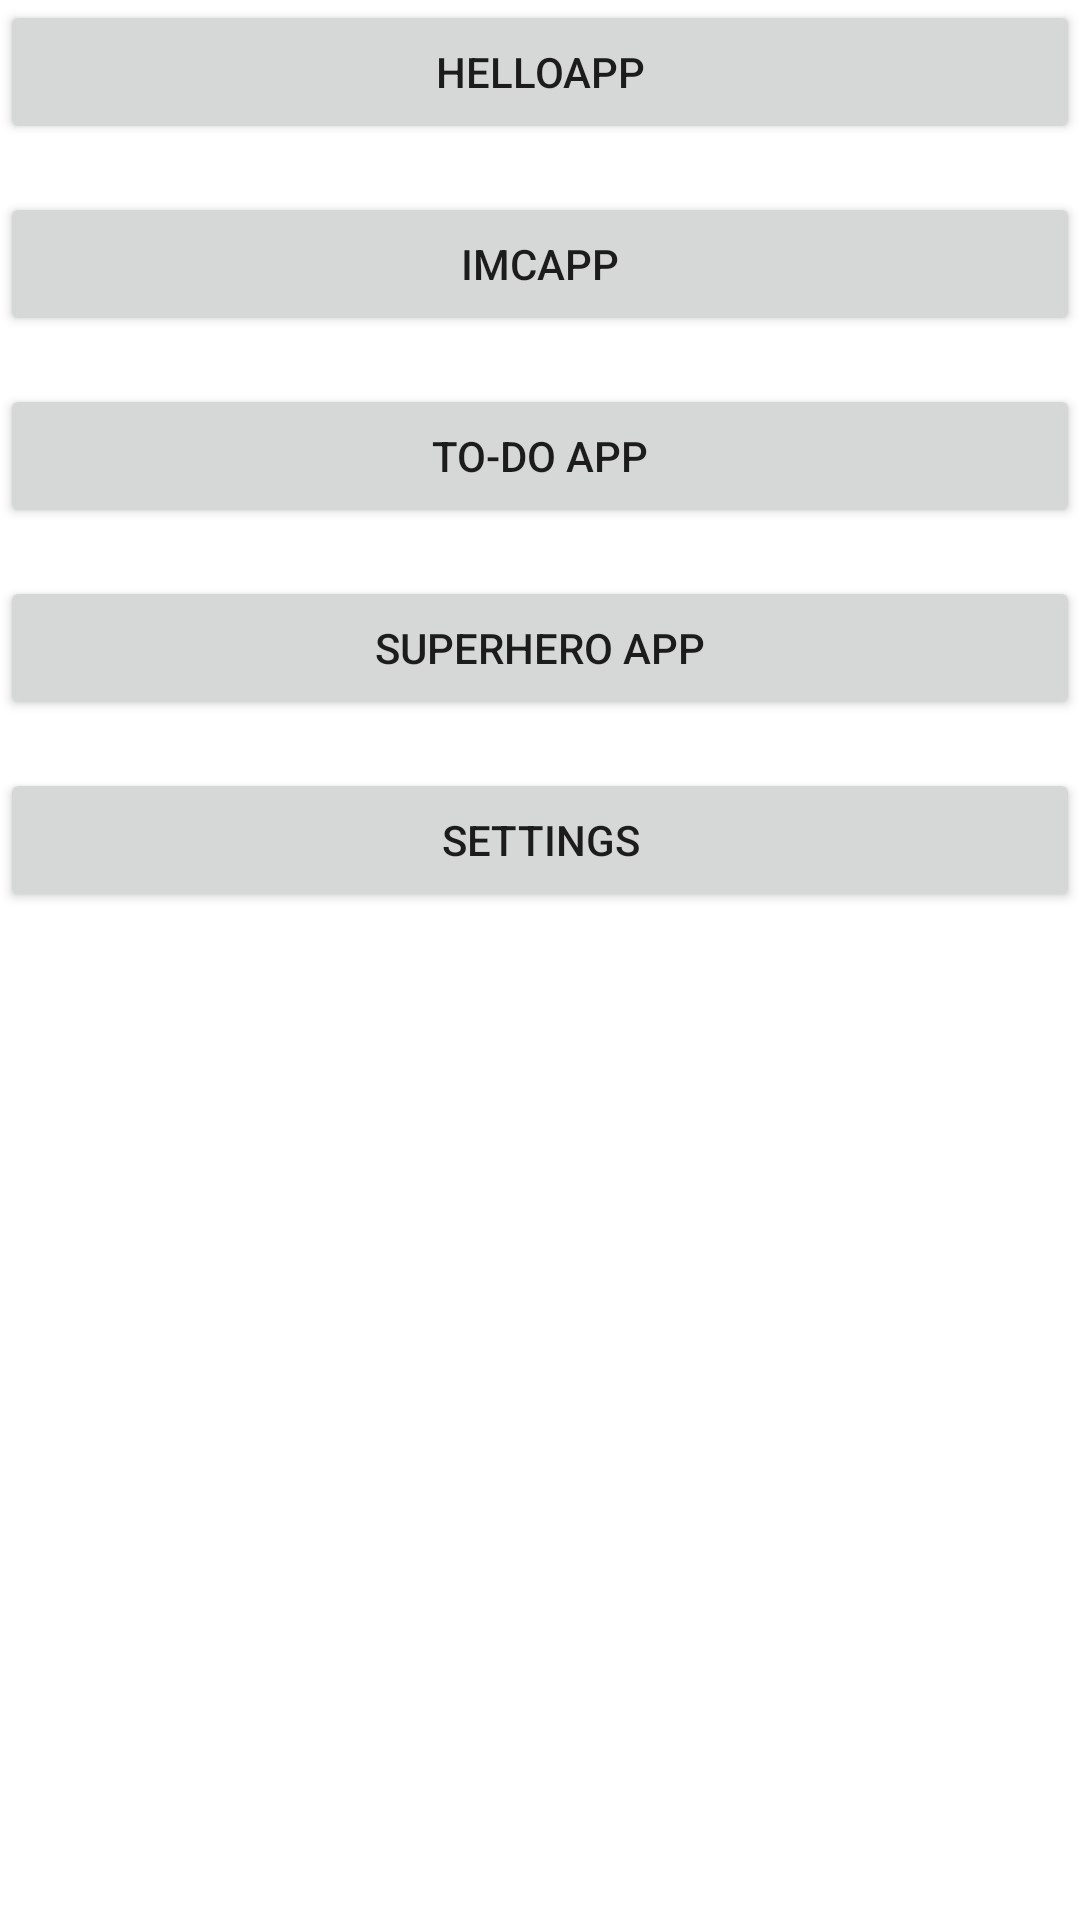

Here is an Android app screen rendered from its layout file. Give the layout XML and the strings, colors and styles it references.
<!-- AndroidManifest.xml: application theme Theme.AndroidMaster -->
<!-- res/layout/activity_menu.xml -->
<?xml version="1.0" encoding="utf-8"?>
<LinearLayout xmlns:android="http://schemas.android.com/apk/res/android"
    xmlns:app="http://schemas.android.com/apk/res-auto"
    xmlns:tools="http://schemas.android.com/tools"
    android:layout_width="match_parent"
    android:layout_height="match_parent"
    android:orientation="vertical"
    android:layout_margin="16dp"
    tools:context=".MenuActivity">

    <Button
        android:id="@+id/btnHelloApp"
        android:layout_width="match_parent"
        android:layout_height="wrap_content"
        android:text="HelloApp"
        />

    <Button
        android:id="@+id/btnIMCApp"
        android:layout_width="match_parent"
        android:layout_height="wrap_content"
        android:layout_marginTop="16dp"
        android:text="IMCApp"
        />

    <Button
        android:id="@+id/btnTODOApp"
        android:layout_width="match_parent"
        android:layout_height="wrap_content"
        android:layout_marginTop="16dp"
        android:text="TO-DO APP"
        />

    <Button
        android:id="@+id/btnSuperHeroApp"
        android:layout_width="match_parent"
        android:layout_height="wrap_content"
        android:layout_marginTop="16dp"
        android:text="SuperHero APP"
        />
    <Button
        android:id="@+id/btnSettings"
        android:layout_width="match_parent"
        android:layout_height="wrap_content"
        android:layout_marginTop="16dp"
        android:text="Settings"
        />


</LinearLayout>
<!-- resources referenced by this layout -->
<resources>
  <style name="Theme.AndroidMaster" parent="Theme.MaterialComponents.DayNight.DarkActionBar">
          
          <item name="colorPrimary">@color/purple_500</item>
          <item name="colorPrimaryVariant">@color/purple_700</item>
          <item name="colorOnPrimary">@color/white</item>
          
          <item name="colorSecondary">@color/teal_200</item>
          <item name="colorSecondaryVariant">@color/teal_700</item>
          <item name="colorOnSecondary">@color/black</item>
          
          <item name="android:statusBarColor">?attr/colorPrimaryVariant</item>
          
      </style>
  <color name="purple_500">#FF6200EE</color>
  <color name="purple_700">#FF3700B3</color>
  <color name="white">#FFFFFFFF</color>
  <color name="teal_200">#FF03DAC5</color>
  <color name="teal_700">#FF018786</color>
  <color name="black">#FF000000</color>
</resources>
